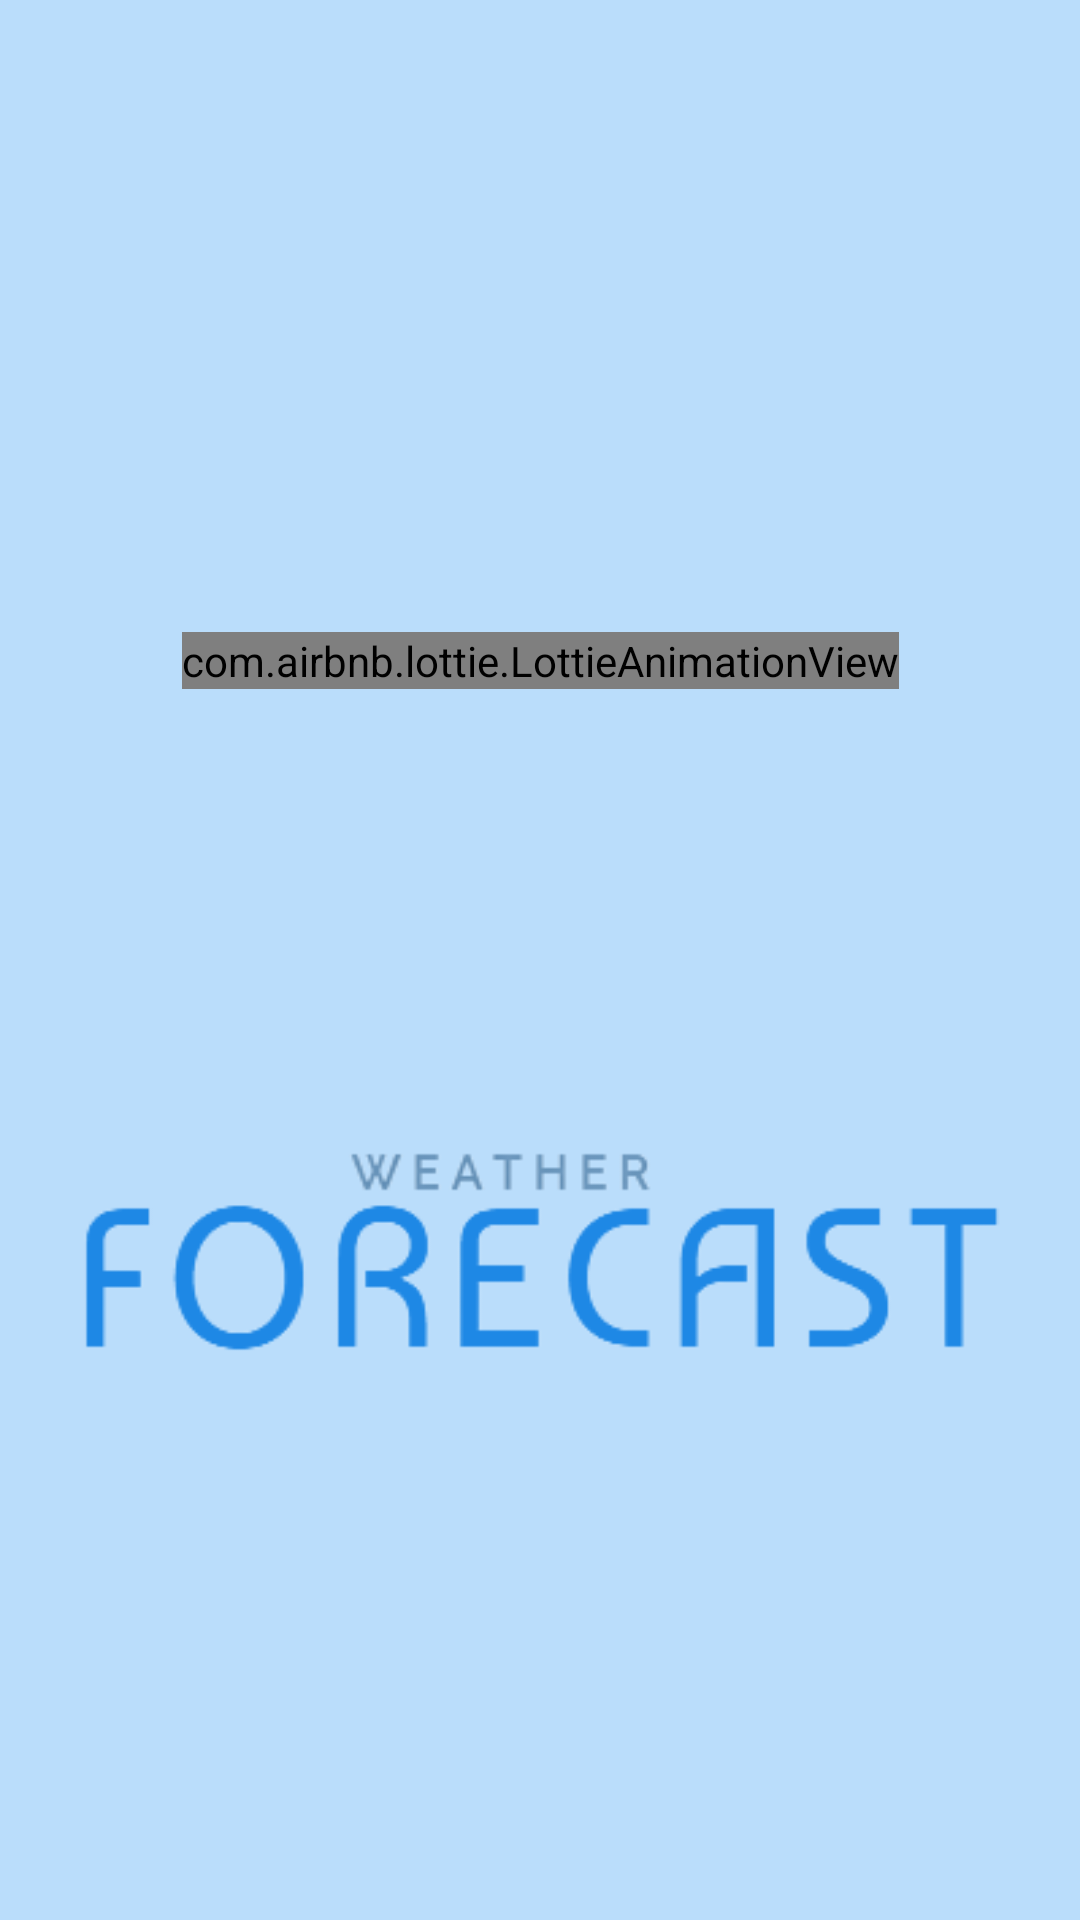

Write the Android layout XML for this screen, with the resource values it uses.
<!-- AndroidManifest.xml: application theme Theme.WeatherForecast.NoActionBar -->
<!-- res/layout/activity_splash.xml -->
<?xml version="1.0" encoding="utf-8"?>
<androidx.constraintlayout.widget.ConstraintLayout xmlns:android="http://schemas.android.com/apk/res/android"
    xmlns:app="http://schemas.android.com/apk/res-auto"
    xmlns:tools="http://schemas.android.com/tools"
    android:layout_width="match_parent"
    android:layout_height="match_parent"
    tools:context=".SplashActivity"
    android:background="#BADDFB">

    <com.airbnb.lottie.LottieAnimationView
        android:id="@+id/animationView"
        android:layout_width="wrap_content"
        android:layout_height="wrap_content"
        app:layout_constraintBottom_toBottomOf="parent"
        app:layout_constraintEnd_toEndOf="parent"
        app:layout_constraintStart_toStartOf="parent"
        app:layout_constraintTop_toTopOf="parent"
        app:lottie_autoPlay="true"
        android:layout_marginBottom="200dp"
        app:lottie_loop="false"
        app:lottie_rawRes="@raw/splash" />

    <ImageView
        android:layout_width="wrap_content"
        android:layout_height="wrap_content"
        android:src="@drawable/sp"
        android:layout_marginTop="200dp"
        app:layout_constraintBottom_toBottomOf="parent"
        app:layout_constraintEnd_toEndOf="parent"
        app:layout_constraintStart_toStartOf="parent"
        app:layout_constraintTop_toTopOf="parent"/>

</androidx.constraintlayout.widget.ConstraintLayout>
<!-- resources referenced by this layout -->
<resources>
  <!-- drawable sp: png bitmap (drawable, 12453 bytes) -->
  <style name="Theme.WeatherForecast.NoActionBar">
          <item name="windowActionBar">false</item>
          <item name="windowNoTitle">true</item>
      </style>
</resources>
